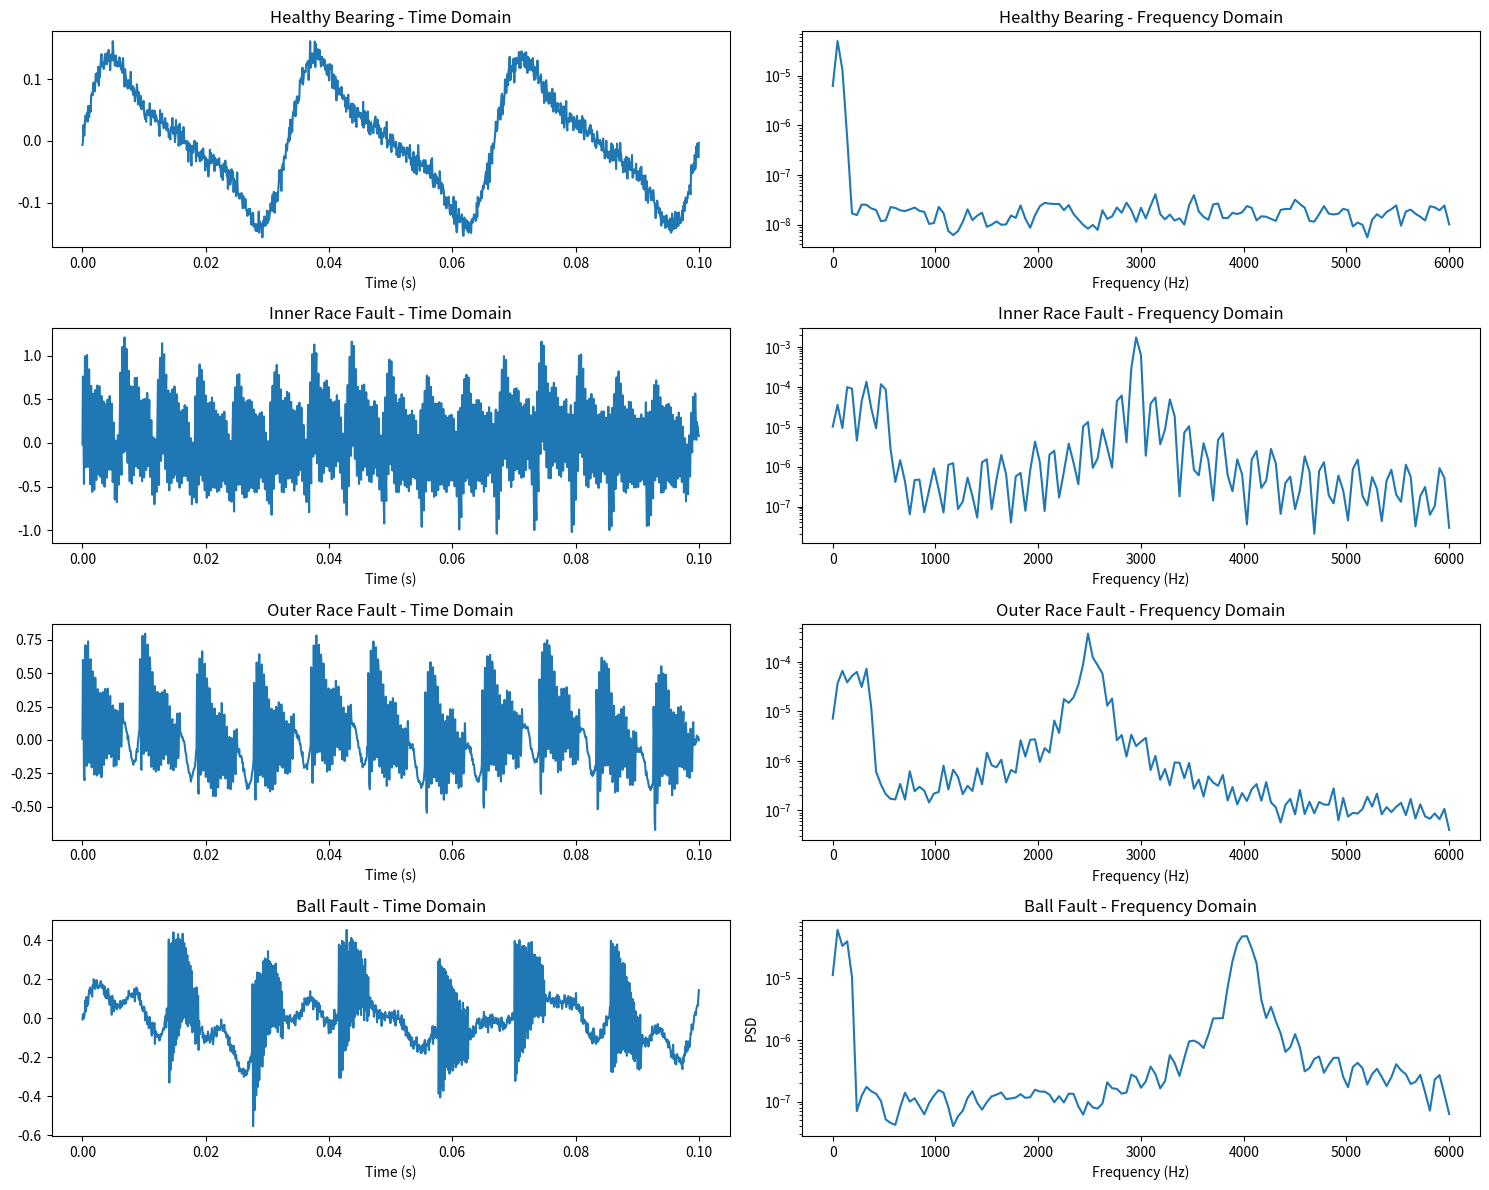

Write Python code to recreate this figure. (Note: this script raises an exception after producing the figure.)
import numpy as np
import pandas as pd
import matplotlib.pyplot as plt
from scipy import signal
from scipy.fft import fft, fftfreq
import os

class BearingDatasetGenerator:
    """Generate realistic bearing fault dataset similar to CWRU"""
    
    def __init__(self, sampling_rate=12000):
        self.sampling_rate = sampling_rate
        self.rpm = 1797  # Motor speed similar to CWRU
        self.bearing_freq = {
            'BPFO': 3.5848,  # Ball Pass Frequency Outer race (×RPM)
            'BPFI': 5.4152,  # Ball Pass Frequency Inner race (×RPM)
            'BSF': 2.3570,   # Ball Spin Frequency (×RPM)
            'FTF': 0.3983    # Fundamental Train Frequency (×RPM)
        }
        
    def generate_healthy_bearing(self, duration=10):
        """Generate healthy bearing signal"""
        t = np.linspace(0, duration, int(self.sampling_rate * duration))
        
        # Shaft rotation frequency
        shaft_freq = self.rpm / 60
        
        # Healthy signal components
        signal = 0.1 * np.sin(2 * np.pi * shaft_freq * t)  # 1X shaft frequency
        signal += 0.05 * np.sin(2 * np.pi * 2 * shaft_freq * t)  # 2X harmonic
        signal += 0.02 * np.sin(2 * np.pi * 3 * shaft_freq * t)  # 3X harmonic
        
        # Add small random vibrations
        signal += 0.01 * np.random.randn(len(t))
        
        return t, signal
    
    def generate_inner_race_fault(self, duration=10, severity='mild'):
        """Generate inner race fault signal"""
        t = np.linspace(0, duration, int(self.sampling_rate * duration))
        
        shaft_freq = self.rpm / 60
        bpfi = self.bearing_freq['BPFI'] * shaft_freq
        
        # Base signal
        signal = 0.1 * np.sin(2 * np.pi * shaft_freq * t)
        
        # Fault frequency components
        severity_factor = {'mild': 0.3, 'moderate': 0.7, 'severe': 1.5}[severity]
        
        # BPFI and harmonics
        for harmonic in range(1, 4):
            signal += severity_factor * 0.2 * np.sin(2 * np.pi * harmonic * bpfi * t)
        
        # Add modulation (amplitude modulation by shaft frequency)
        modulation = 1 + 0.3 * np.sin(2 * np.pi * shaft_freq * t)
        signal *= modulation
        
        # Add impacts
        impact_interval = int(self.sampling_rate / bpfi)
        for i in range(0, len(t), impact_interval):
            if i + 100 < len(t):
                impact = severity_factor * np.exp(-0.01 * np.arange(100)) * np.sin(2 * np.pi * 3000 * np.arange(100) / self.sampling_rate)
                signal[i:i+100] += impact
        
        # Add noise
        signal += 0.02 * severity_factor * np.random.randn(len(t))
        
        return t, signal
    
    def generate_outer_race_fault(self, duration=10, severity='mild'):
        """Generate outer race fault signal"""
        t = np.linspace(0, duration, int(self.sampling_rate * duration))
        
        shaft_freq = self.rpm / 60
        bpfo = self.bearing_freq['BPFO'] * shaft_freq
        
        # Base signal
        signal = 0.1 * np.sin(2 * np.pi * shaft_freq * t)
        
        # Fault frequency components
        severity_factor = {'mild': 0.3, 'moderate': 0.7, 'severe': 1.5}[severity]
        
        # BPFO and harmonics
        for harmonic in range(1, 4):
            signal += severity_factor * 0.15 * np.sin(2 * np.pi * harmonic * bpfo * t)
        
        # Outer race faults are typically not modulated by shaft frequency
        
        # Add impacts (more regular than inner race)
        impact_interval = int(self.sampling_rate / bpfo)
        for i in range(0, len(t), impact_interval):
            if i + 80 < len(t):
                impact = severity_factor * 0.8 * np.exp(-0.015 * np.arange(80)) * np.sin(2 * np.pi * 2500 * np.arange(80) / self.sampling_rate)
                signal[i:i+80] += impact
        
        # Add noise
        signal += 0.02 * severity_factor * np.random.randn(len(t))
        
        return t, signal
    
    def generate_ball_fault(self, duration=10, severity='mild'):
        """Generate ball fault signal"""
        t = np.linspace(0, duration, int(self.sampling_rate * duration))
        
        shaft_freq = self.rpm / 60
        bsf = self.bearing_freq['BSF'] * shaft_freq
        ftf = self.bearing_freq['FTF'] * shaft_freq
        
        # Base signal
        signal = 0.1 * np.sin(2 * np.pi * shaft_freq * t)
        
        # Fault frequency components
        severity_factor = {'mild': 0.3, 'moderate': 0.7, 'severe': 1.5}[severity]
        
        # BSF and harmonics (modulated by cage frequency)
        for harmonic in range(1, 3):
            bsf_signal = severity_factor * 0.1 * np.sin(2 * np.pi * harmonic * bsf * t)
            # Modulate by cage frequency
            bsf_signal *= (1 + 0.5 * np.sin(2 * np.pi * ftf * t))
            signal += bsf_signal
        
        # Add impacts (less regular than race faults)
        impact_interval = int(self.sampling_rate / bsf)
        for i in range(0, len(t), impact_interval):
            # Add some randomness to impact timing
            offset = np.random.randint(-impact_interval//10, impact_interval//10)
            pos = i + offset
            if 0 <= pos < len(t) - 60:
                impact = severity_factor * 0.6 * np.exp(-0.02 * np.arange(60)) * np.sin(2 * np.pi * 4000 * np.arange(60) / self.sampling_rate)
                signal[pos:pos+60] += impact
        
        # Add noise
        signal += 0.03 * severity_factor * np.random.randn(len(t))
        
        return t, signal
    
    def extract_features(self, signal_data):
        """Extract features from signal"""
        features = {}
        
        # Time domain features
        features['rms'] = np.sqrt(np.mean(signal_data**2))
        features['peak'] = np.max(np.abs(signal_data))
        features['peak_to_peak'] = np.max(signal_data) - np.min(signal_data)
        features['crest_factor'] = features['peak'] / features['rms']
        features['kurtosis'] = pd.Series(signal_data).kurtosis()
        features['skewness'] = pd.Series(signal_data).skew()
        features['std'] = np.std(signal_data)
        features['shape_factor'] = features['rms'] / np.mean(np.abs(signal_data))
        features['impulse_factor'] = features['peak'] / np.mean(np.abs(signal_data))
        
        # Frequency domain features
        freqs, psd = signal.welch(signal_data, fs=self.sampling_rate, nperseg=1024)
        
        # Find peaks
        peaks, _ = signal.find_peaks(psd, height=np.max(psd)*0.1)
        if len(peaks) > 0:
            features['dominant_frequency'] = freqs[peaks[0]]
            features['n_peaks'] = len(peaks)
        else:
            features['dominant_frequency'] = 0
            features['n_peaks'] = 0
        
        # Band powers
        bands = [(0, 1000), (1000, 3000), (3000, 5000), (5000, 6000)]
        for i, (low, high) in enumerate(bands):
            mask = (freqs >= low) & (freqs < high)
            features[f'band_power_{i}'] = np.sum(psd[mask])
        
        return features
    
    def generate_dataset(self, n_samples_per_class=100):
        """Generate complete dataset"""
        all_data = []
        
        conditions = [
            ('healthy', None),
            ('inner_race', 'mild'),
            ('inner_race', 'moderate'),
            ('inner_race', 'severe'),
            ('outer_race', 'mild'),
            ('outer_race', 'moderate'),
            ('outer_race', 'severe'),
            ('ball', 'mild'),
            ('ball', 'moderate'),
            ('ball', 'severe')
        ]
        
        for condition, severity in conditions:
            print(f"Generating {condition} {severity if severity else ''} samples...")
            
            for i in range(n_samples_per_class):
                # Generate signal
                if condition == 'healthy':
                    t, signal_data = self.generate_healthy_bearing(duration=1)
                elif condition == 'inner_race':
                    t, signal_data = self.generate_inner_race_fault(duration=1, severity=severity)
                elif condition == 'outer_race':
                    t, signal_data = self.generate_outer_race_fault(duration=1, severity=severity)
                elif condition == 'ball':
                    t, signal_data = self.generate_ball_fault(duration=1, severity=severity)
                
                # Extract features
                features = self.extract_features(signal_data)
                
                # Add metadata
                features['condition'] = condition
                features['severity'] = severity if severity else 'none'
                features['health_status'] = 'healthy' if condition == 'healthy' else 'faulty'
                
                # Estimate RUL based on severity
                if condition == 'healthy':
                    features['rul'] = 1000
                else:
                    severity_rul = {'mild': 500, 'moderate': 200, 'severe': 50}
                    features['rul'] = severity_rul[severity] + np.random.randint(-20, 20)
                
                all_data.append(features)
        
        df = pd.DataFrame(all_data)
        return df
    
    def visualize_samples(self, save_path='results/'):
        """Generate and visualize sample signals"""
        fig, axes = plt.subplots(4, 2, figsize=(15, 12))
        
        # Healthy
        t, signal_data = self.generate_healthy_bearing(duration=0.1)
        axes[0, 0].plot(t, signal_data)
        axes[0, 0].set_title('Healthy Bearing - Time Domain')
        axes[0, 0].set_xlabel('Time (s)')
        
        freqs, psd = signal.welch(signal_data, fs=self.sampling_rate)
        axes[0, 1].semilogy(freqs[:1000], psd[:1000])
        axes[0, 1].set_title('Healthy Bearing - Frequency Domain')
        axes[0, 1].set_xlabel('Frequency (Hz)')
        
        # Inner Race Fault
        t, signal_data = self.generate_inner_race_fault(duration=0.1, severity='moderate')
        axes[1, 0].plot(t, signal_data)
        axes[1, 0].set_title('Inner Race Fault - Time Domain')
        axes[1, 0].set_xlabel('Time (s)')
        
        freqs, psd = signal.welch(signal_data, fs=self.sampling_rate)
        axes[1, 1].semilogy(freqs[:1000], psd[:1000])
        axes[1, 1].set_title('Inner Race Fault - Frequency Domain')
        axes[1, 1].set_xlabel('Frequency (Hz)')
        
        # Outer Race Fault
        t, signal_data = self.generate_outer_race_fault(duration=0.1, severity='moderate')
        axes[2, 0].plot(t, signal_data)
        axes[2, 0].set_title('Outer Race Fault - Time Domain')
        axes[2, 0].set_xlabel('Time (s)')
        
        freqs, psd = signal.welch(signal_data, fs=self.sampling_rate)
        axes[2, 1].semilogy(freqs[:1000], psd[:1000])
        axes[2, 1].set_title('Outer Race Fault - Frequency Domain')
        axes[2, 1].set_xlabel('Frequency (Hz)')
        
        # Ball Fault
        t, signal_data = self.generate_ball_fault(duration=0.1, severity='moderate')
        axes[3, 0].plot(t, signal_data)
        axes[3, 0].set_title('Ball Fault - Time Domain')
        axes[3, 0].set_xlabel('Time (s)')
        
        freqs, psd = signal.welch(signal_data, fs=self.sampling_rate)
        axes[3, 1].semilogy(freqs[:1000], psd[:1000])
        axes[3, 1].set_title('Ball Fault - Frequency Domain')
        axes[3, 1].set_xlabel('Frequency (Hz)')
        axes[3, 1].set_ylabel('PSD')
        
        plt.tight_layout()
        plt.show()

if __name__ == "__main__":
    # Generate dataset
    generator = BearingDatasetGenerator()
    
    print("Generating synthetic bearing dataset...")
    df = generator.generate_dataset(n_samples_per_class=200)
    
    # Save dataset
    os.makedirs('data/processed', exist_ok=True)
    df.to_csv('data/processed/synthetic_bearing_features.csv', index=False)
    
    print(f"\nGenerated {len(df)} samples")
    print("\nDataset summary:")
    print(df.groupby(['condition', 'severity']).size())
    
    # Visualize samples
    print("\nGenerating visualizations...")
    generator.visualize_samples()
    plt.tight_layout()
    plt.savefig('results/bearing_signal_samples.png', dpi=300)
    plt.close()
    
    print("\nDataset saved to: data/processed/synthetic_bearing_features.csv")
    print("Visualizations saved to: results/bearing_signal_samples.png")